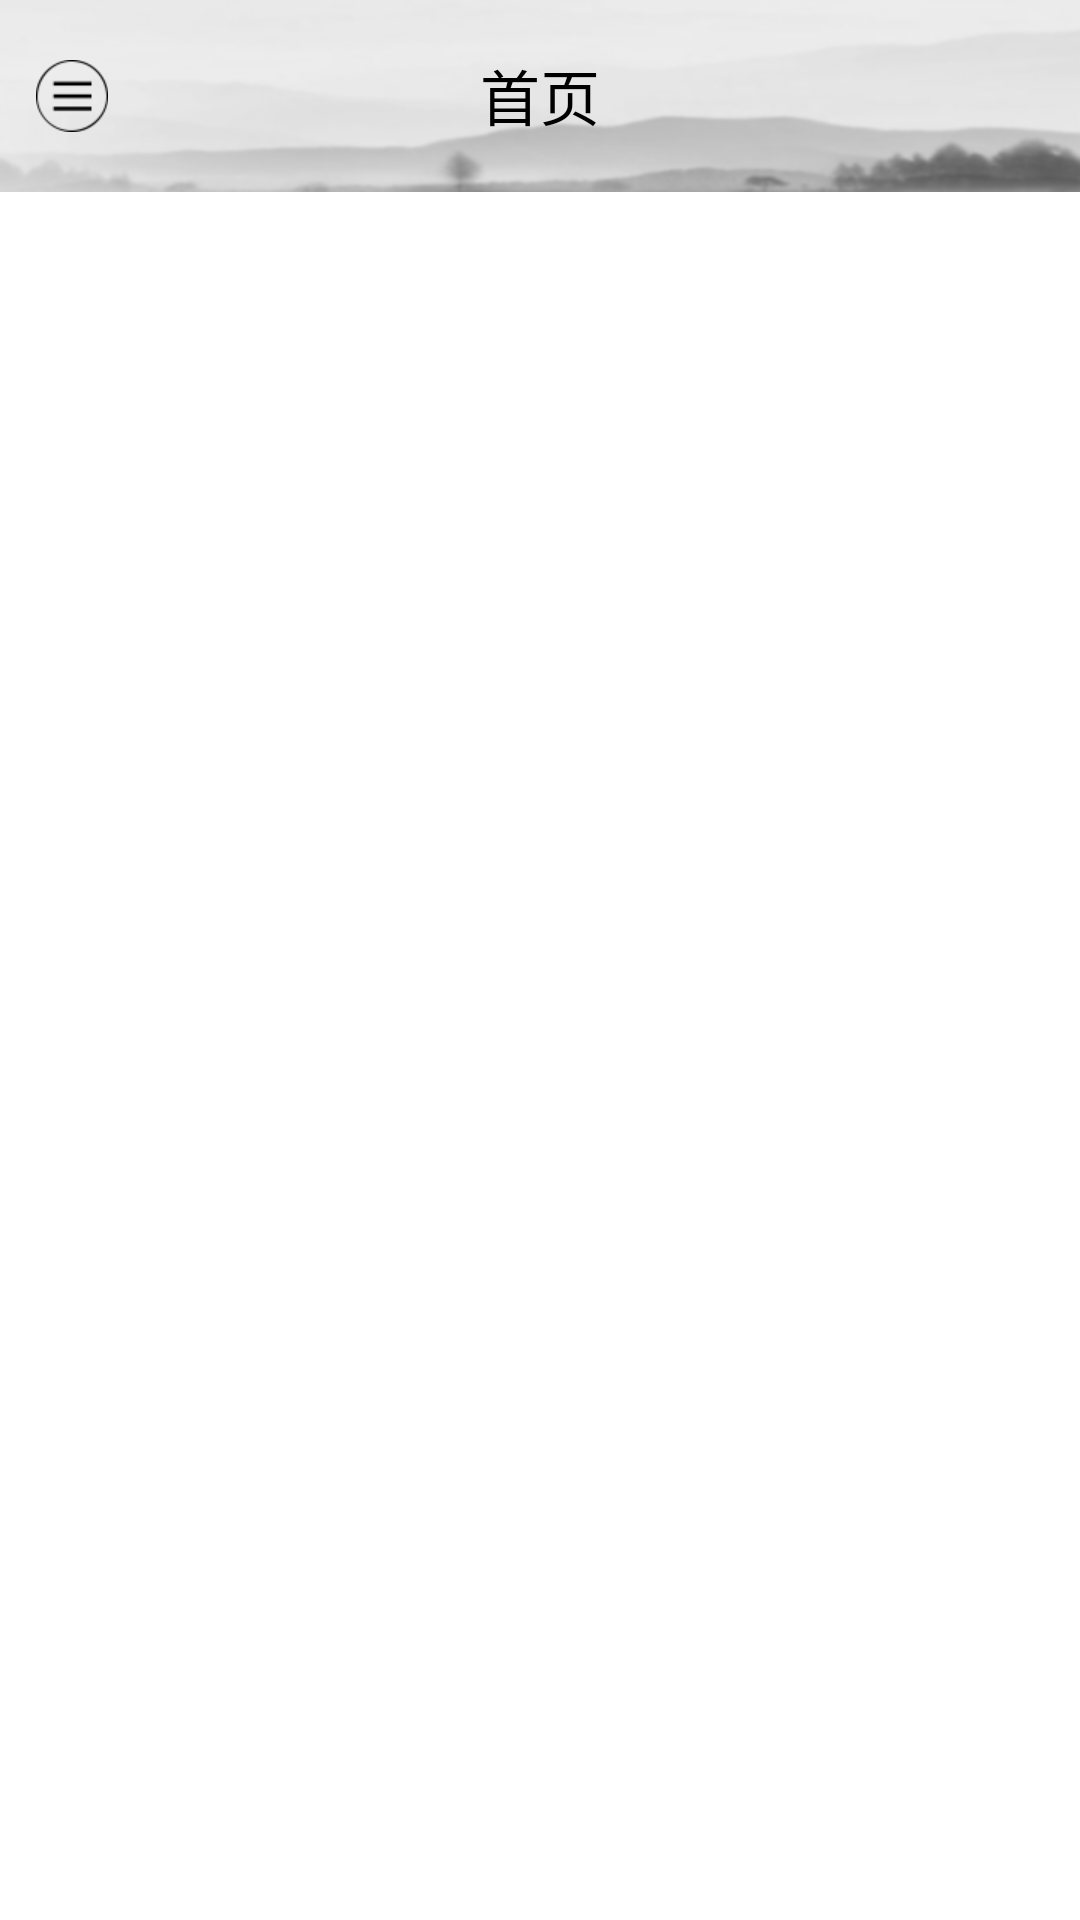

Produce the Android XML layout that renders to this screen, including the resource entries it uses.
<!-- AndroidManifest.xml: application theme AppTheme -->
<!-- res/layout/oneactivity.xml -->
<?xml version="1.0" encoding="utf-8"?>
<LinearLayout xmlns:android="http://schemas.android.com/apk/res/android"
    android:layout_width="fill_parent"
    android:layout_height="fill_parent"
    android:orientation="vertical" >

    <include layout="@layout/home_page_title" />

    <HorizontalScrollView
        android:id="@+id/horizontalscrollview"
        android:layout_width="match_parent"
        android:layout_height="wrap_content"
        android:fadingEdge="@null"
        android:scrollbars="none" >

        <LinearLayout
            android:id="@+id/linearlayout"
            android:layout_width="fill_parent"
            android:layout_height="fill_parent"
            android:orientation="horizontal" >
        </LinearLayout>
    </HorizontalScrollView>
    
    <android.support.v4.view.ViewPager
        android:id="@+id/viewpager"
        android:layout_width="wrap_content"
        android:layout_height="wrap_content"
        android:layout_gravity="center" >

    </android.support.v4.view.ViewPager>
    

</LinearLayout>
<!-- res/layout/home_page_title.xml (included above) -->
<?xml version="1.0" encoding="utf-8"?>

<FrameLayout xmlns:android="http://schemas.android.com/apk/res/android"
    android:id="@+id/title_home_page"
    android:layout_width="fill_parent"
    android:layout_height="wrap_content"
    android:background="@drawable/navigationbar">
    <TextView
        android:id="@+id/textView"
        android:layout_width="fill_parent"
        android:layout_height="45dip"
        android:gravity="center"
        android:layout_gravity="center_vertical"
        android:text="@string/honmepage"
        android:textSize="20sp"
        android:textColor="@color/black" >
    </TextView>

    <Button
        android:id="@+id/title_bt_left"
        android:layout_width="24dip"
        android:layout_height="24dip"
        android:layout_marginLeft="12dip"
        android:layout_gravity="center_vertical"
        android:background="@drawable/menu_top">
    </Button>

</FrameLayout>
<!-- resources referenced by this layout -->
<resources>
  <color name="black">#000000</color>
  <!-- drawable menu_top: png bitmap (drawable-xhdpi, 3635 bytes) -->
  <!-- drawable navigationbar: png bitmap (drawable-hdpi, 10138 bytes) -->
  <string name="honmepage">首页</string>
  <style name="AppTheme" parent="AppBaseTheme" />
  <style name="AppBaseTheme" parent="android:Theme.Light" />
</resources>
